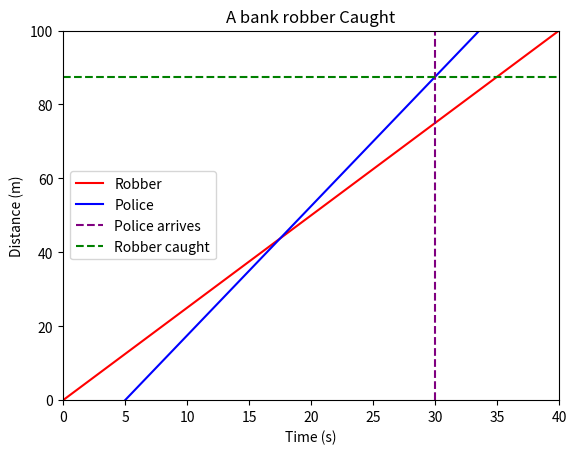

Here is the Python script that generated this plot:
import numpy as np
import matplotlib.pyplot as plt
t= np.linspace(0,40,1000)

d_r = 2.5*t

d_s = 3.5*(t-5)

fig, ax = plt.subplots()
plt.title("A bank robber Caught")
plt.xlabel("Time (s)")
plt.ylabel("Distance (m)")  
ax.set_xlim(0, 40)
ax.set_ylim(0, 100)

ax.plot(t, d_r, label="Robber", color='red')
ax.plot(t, d_s, label="Police", color='blue')   
plt.axvline(x=30,color='purple', linestyle='--', label='Police arrives')

_ = plt.axhline(y=87.5, color='green', linestyle='--', label='Robber caught')
plt.legend()
plt.show()